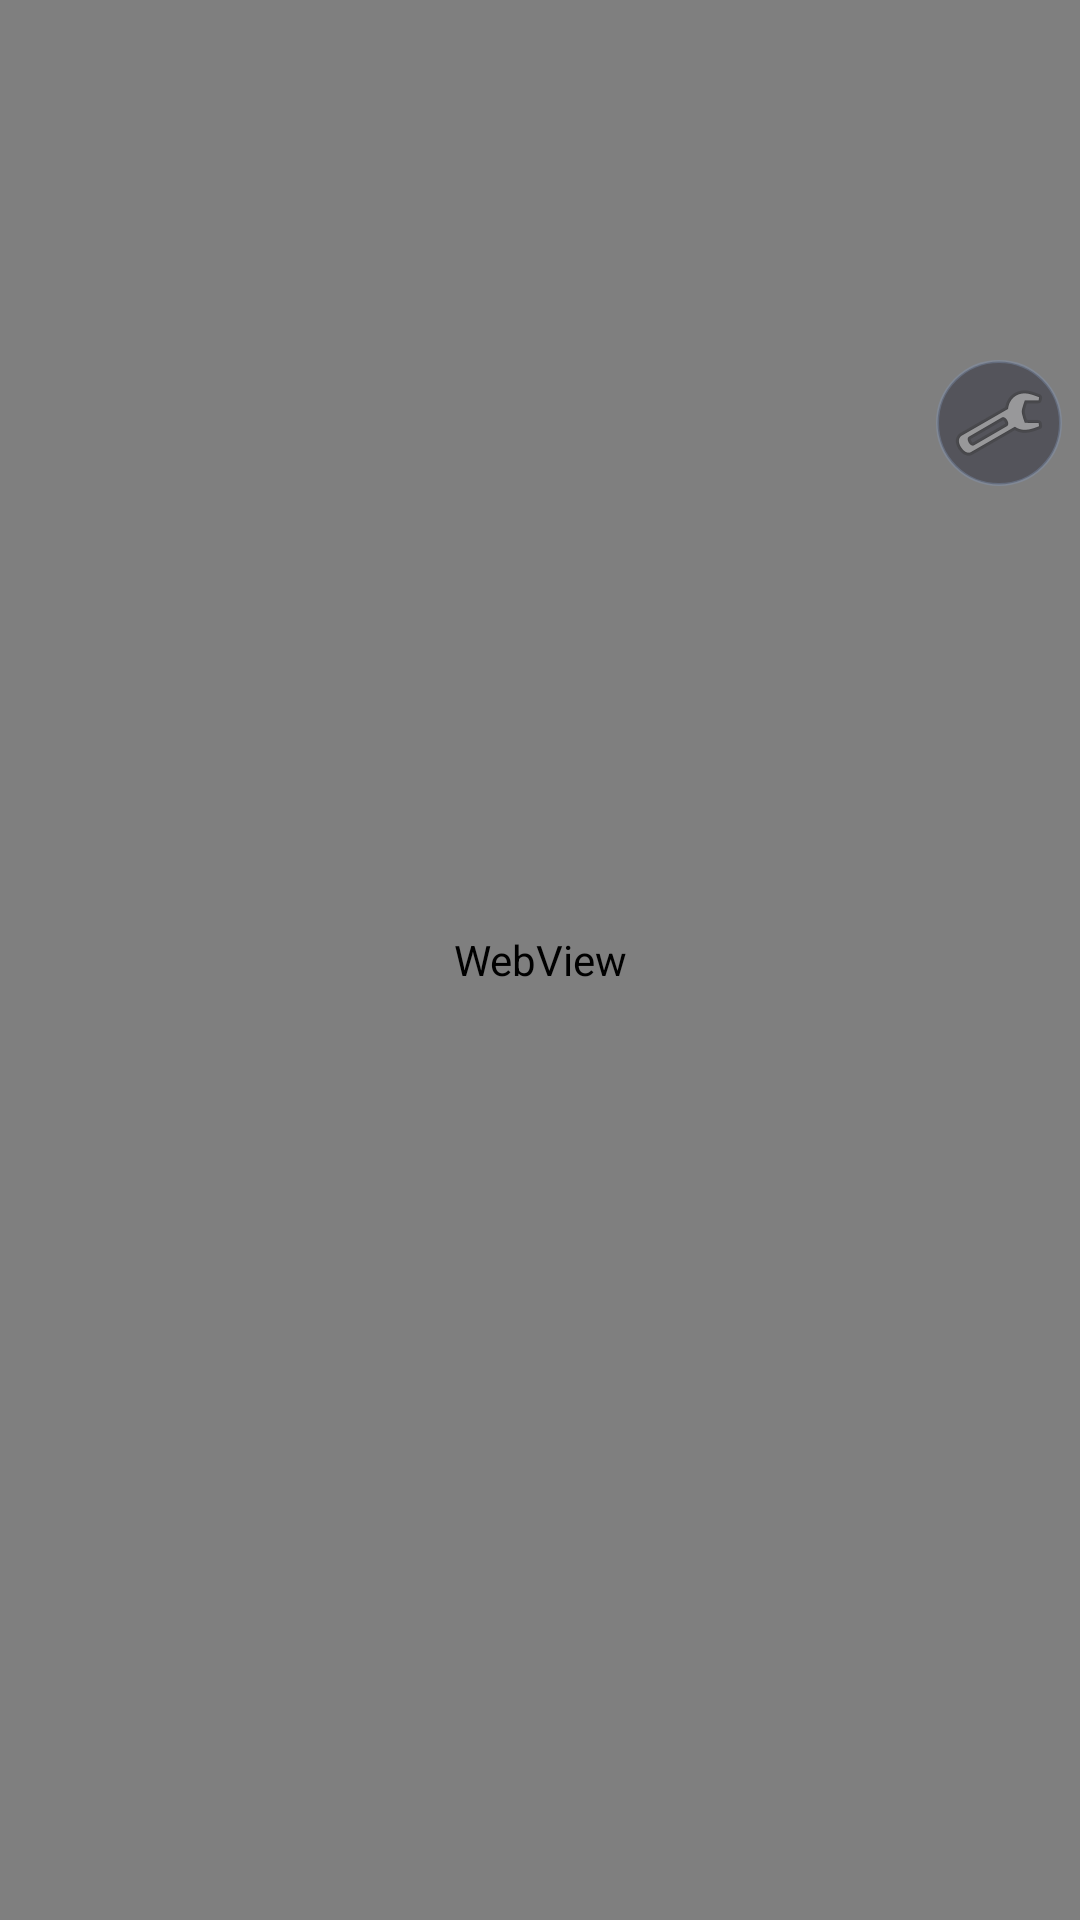

Android layout source for this screen:
<!-- AndroidManifest.xml: application theme Theme.Codeman -->
<!-- res/layout/activity_main.xml -->
<?xml version="1.0" encoding="utf-8"?>
<FrameLayout xmlns:android="http://schemas.android.com/apk/res/android"
    android:layout_width="match_parent"
    android:layout_height="match_parent">

    <WebView
        android:id="@+id/webview"
        android:layout_width="match_parent"
        android:layout_height="match_parent" />

    <ProgressBar
        android:id="@+id/progress"
        style="?android:attr/progressBarStyleHorizontal"
        android:layout_width="match_parent"
        android:layout_height="3dp"
        android:layout_gravity="top"
        android:indeterminate="true"
        android:visibility="gone" />

    <ImageButton
        android:id="@+id/btn_bubble"
        android:layout_width="42dp"
        android:layout_height="42dp"
        android:layout_gravity="top|end"
        android:layout_marginTop="120dp"
        android:layout_marginEnd="6dp"
        android:alpha="0.55"
        android:background="@drawable/bubble_bg"
        android:src="@android:drawable/ic_menu_manage"
        android:contentDescription="@string/menu" />
</FrameLayout>
<!-- resources referenced by this layout -->
<resources>
  <!-- drawable bubble_bg (drawable) -->
  <?xml version="1.0" encoding="utf-8"?>
  <shape xmlns:android="http://schemas.android.com/apk/res/android" android:shape="oval">
      <solid android:color="#CC1E1E2E" />
      <stroke android:width="1dp" android:color="#5589B4FA" />
  </shape>
  <string name="menu">菜单</string>
  <style name="Theme.Codeman" parent="Theme.MaterialComponents.DayNight.NoActionBar">
          <item name="colorPrimary">#1E1E2E</item>
          <item name="colorPrimaryVariant">#11111B</item>
          <item name="colorSecondary">#89B4FA</item>
          <item name="android:statusBarColor">#11111B</item>
      </style>
</resources>
